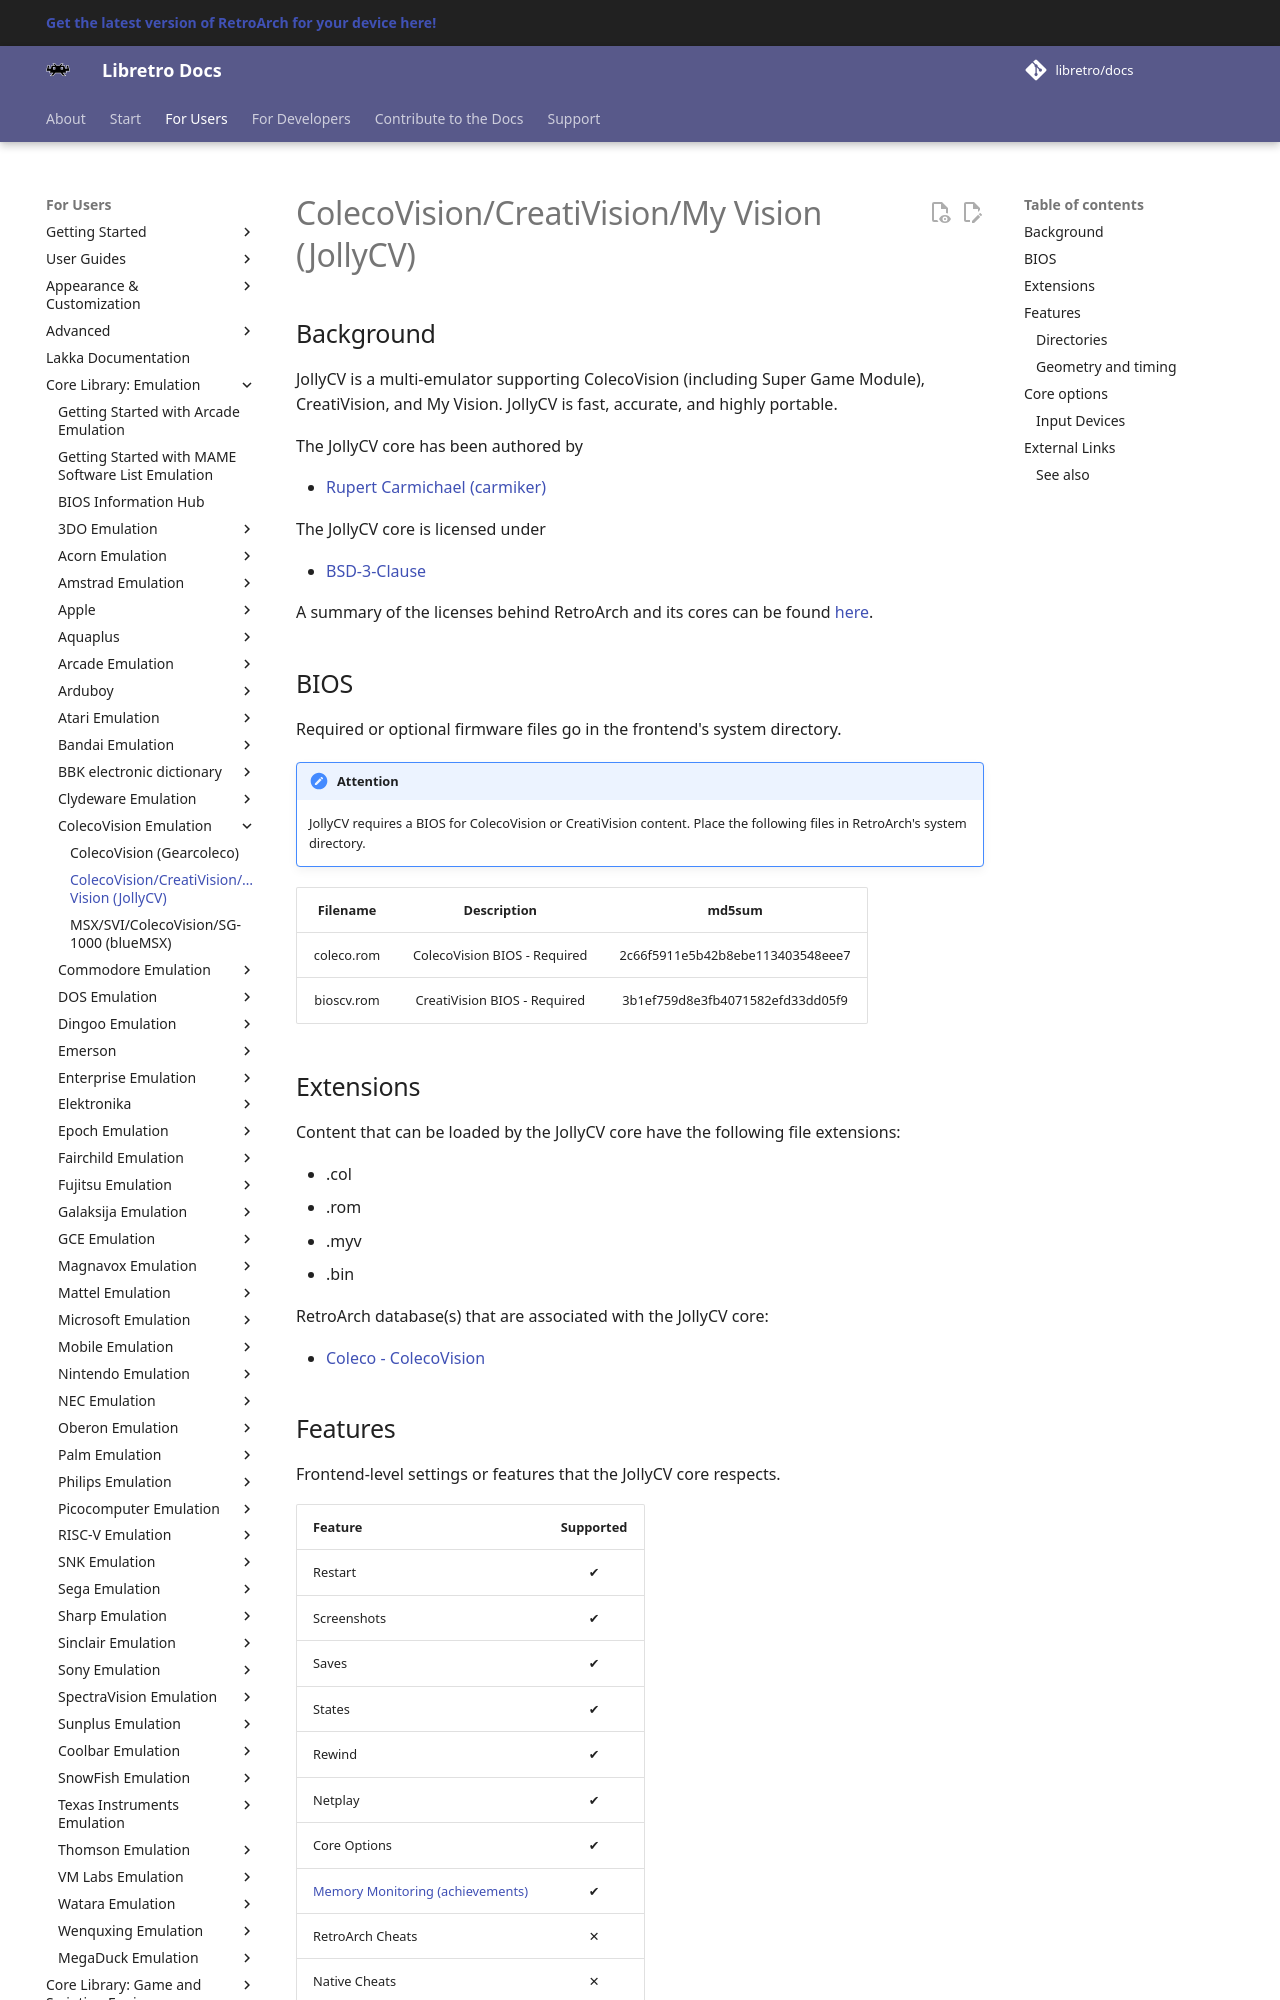

repository: libretro/docs · page: library/jollycv/index.html · generator: mkdocs

---
title: "JollyCV – ColecoVision/CreatiVision/My Vision core for RetroArch"
description: "RetroArch JollyCV core (ColecoVision/CreatiVision/My Vision): BIOS files and core options. JollyCV is a multi-emulator supporting ColecoVision (including Super Game Module), CreatiVision, and My…"
---

# ColecoVision/CreatiVision/My Vision (JollyCV)

## Background

JollyCV is a multi-emulator supporting ColecoVision (including Super Game Module), CreatiVision, and My Vision. JollyCV is fast, accurate, and highly portable.

The JollyCV core has been authored by

- [Rupert Carmichael (carmiker)](https://github.com/carmiker)

The JollyCV core is licensed under

- [BSD-3-Clause](https://github.com/libretro/jollycv/blob/master/LICENSE)

A summary of the licenses behind RetroArch and its cores can be found [here](../development/licenses.md).

## BIOS

Required or optional firmware files go in the frontend's system directory.

!!! attention
    JollyCV requires a BIOS for ColecoVision or CreatiVision content. Place the following files in RetroArch's system directory.

| Filename          | Description                        | md5sum                           |
|:-----------------:|:----------------------------------:|:--------------------------------:|
| coleco.rom        | ColecoVision BIOS - Required       | 2c66f5911e5b42b8ebe113403548eee7 |
| bioscv.rom        | CreatiVision BIOS - Required       | 3b1ef759d8e3fb4071582efd33dd05f9 |

## Extensions

Content that can be loaded by the JollyCV core have the following file extensions:

- .col
- .rom
- .myv
- .bin

RetroArch database(s) that are associated with the JollyCV core:

- [Coleco - ColecoVision](https://github.com/libretro/libretro-database/blob/master/rdb/Coleco%20-%20ColecoVision.rdb)
